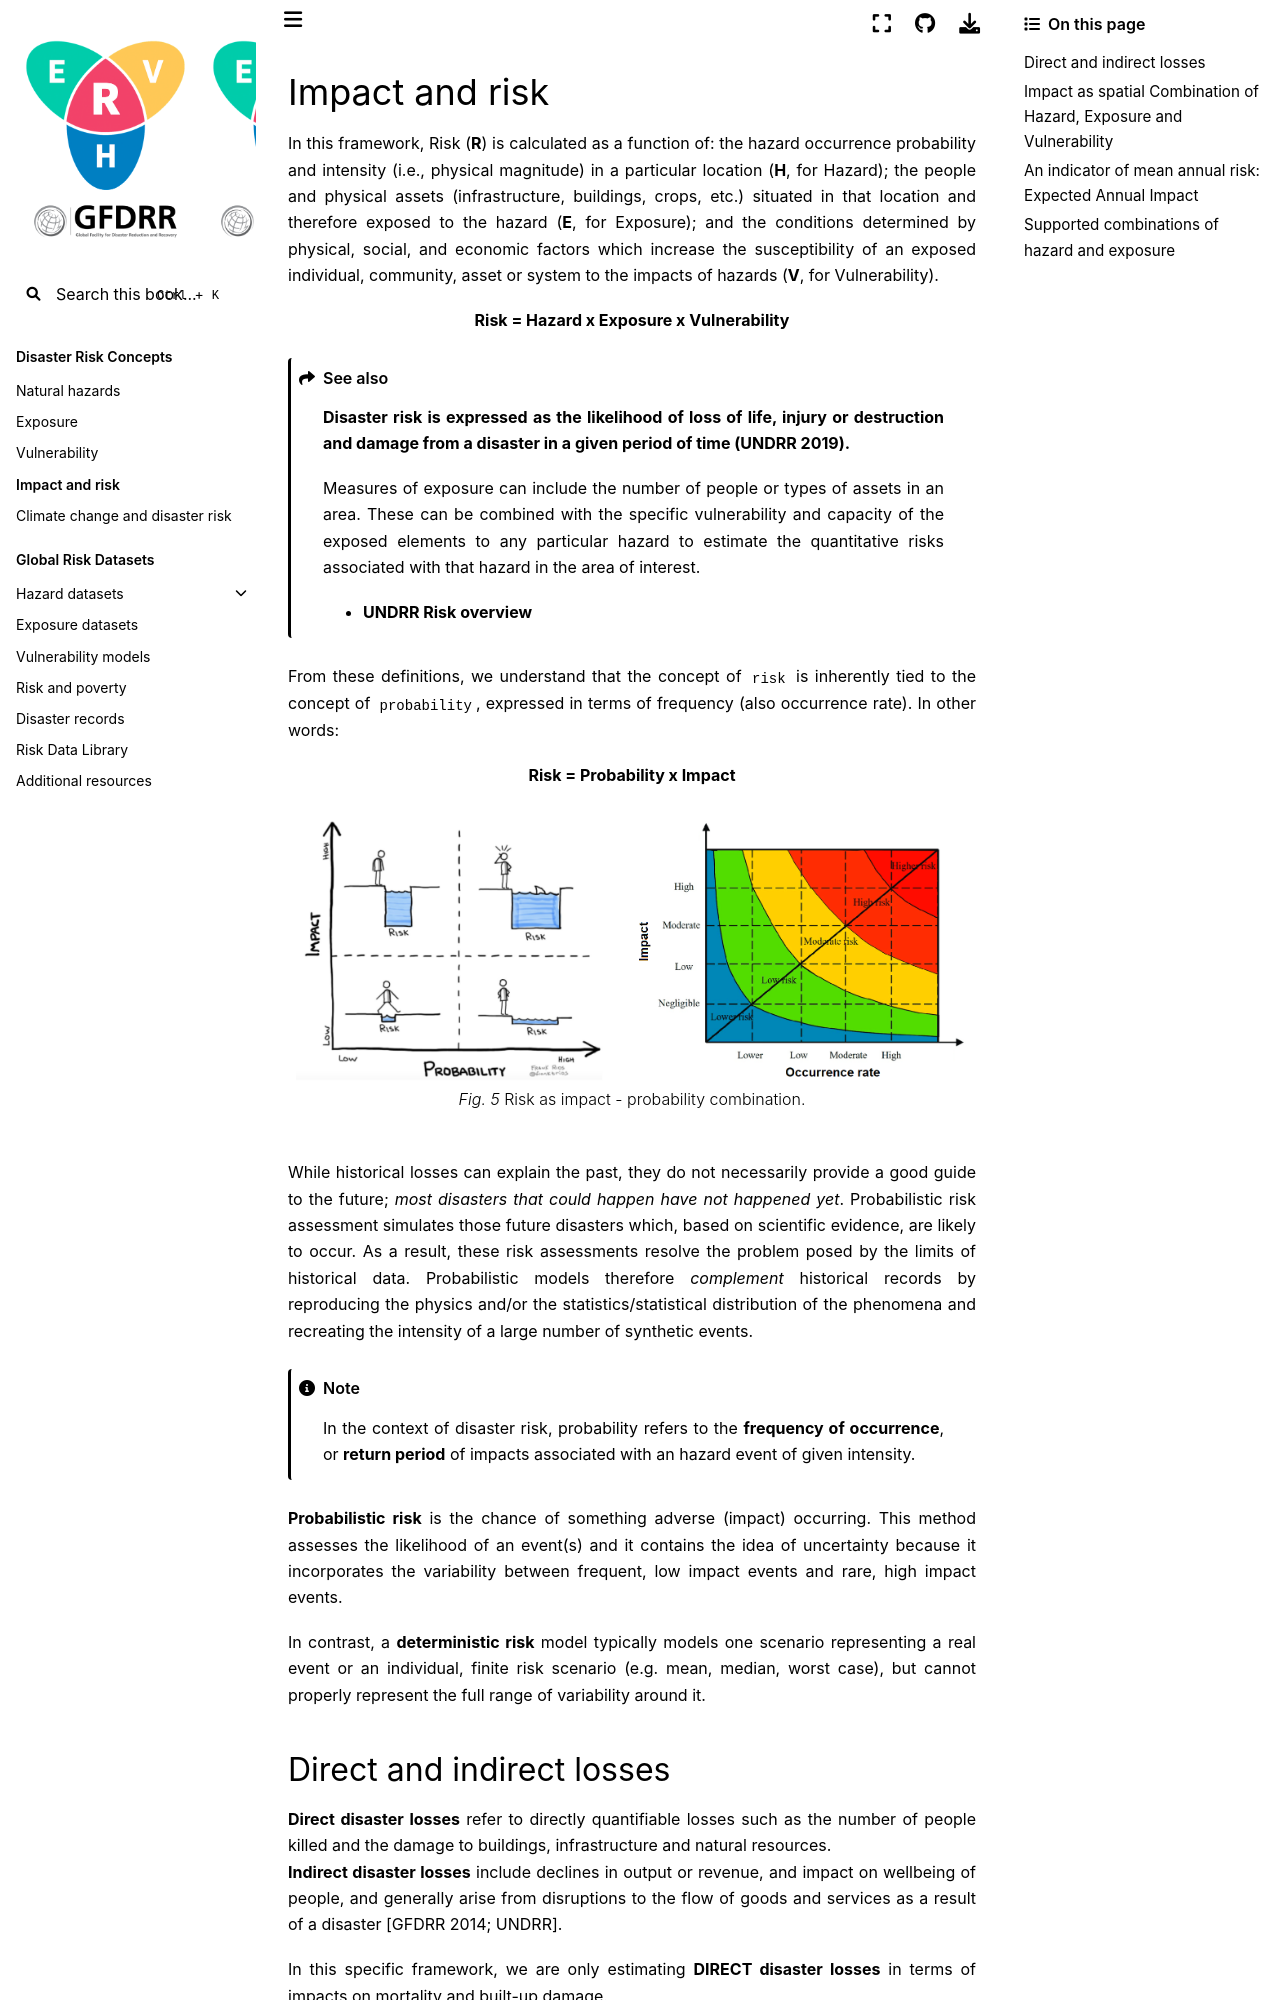

repository: GFDRR/CCDR-tools · page: docs/intro-risk.html · generator: jekyll

# Impact and risk

In this framework, Risk (**R**) is calculated as a function of: the hazard occurrence probability and intensity (i.e., physical magnitude) in a particular location (**H**, for Hazard); the people and physical assets (infrastructure, buildings, crops, etc.) situated in that location and therefore exposed to the hazard (**E**, for Exposure); and the conditions determined by physical, social, and economic factors which increase the susceptibility of an exposed individual, community, asset or system to the impacts of hazards (**V**, for Vulnerability).

<span style="font-size: 120%;"><p align="center" size=+2><b>Risk = Hazard x Exposure x Vulnerability</b></p></span>

```{seealso}
**Disaster risk is expressed as the likelihood of loss of life, injury or destruction and damage from a disaster in a given period of time (UNDRR 2019).**

Measures of exposure can include the number of people or types of assets in an area. These can be combined with the specific vulnerability and capacity of the exposed elements to any particular hazard to estimate the quantitative risks associated with that hazard in the area of interest.

- [**UNDRR Risk overview**](https://www.preventionweb.net/understanding-disaster-risk/component-risk/disaster-risk)
```

From these definitions, we understand that the concept of `risk` is inherently tied to the concept of `probability`, expressed in terms of frequency (also occurrence rate). In other words:

<span style="font-size: 120%;"><p align="center" size=+2><b>Risk = Probability x Impact</b></p></span>

```{figure} images/risk_impact_rate.png
---
align: center
---
Risk as impact - probability combination.
```
While historical losses can explain the past, they do not necessarily provide a good guide to the future; *most disasters that could happen have not happened yet*. Probabilistic risk assessment simulates those future disasters which, based on scientific evidence, are likely to occur. As a result, these risk assessments resolve the problem posed by the limits of historical data. Probabilistic models therefore *complement* historical records by reproducing the physics and/or the statistics/statistical distribution of the phenomena and recreating the intensity of a large number of synthetic events.

```{note}
In the context of disaster risk, probability refers to the **frequency of occurrence**, or **return period** of impacts associated with an hazard event of given intensity.
```
(probabilistic-risk)=
**Probabilistic risk** is the chance of something adverse (impact) occurring. This method assesses the likelihood of an event(s) and it contains the idea of uncertainty because it incorporates the variability between frequent, low impact events and rare, high impact events.

In contrast, a **deterministic risk** model typically models one scenario representing a real event or an individual, finite risk scenario (e.g. mean, median, worst case), but cannot properly represent the full range of variability around it.
